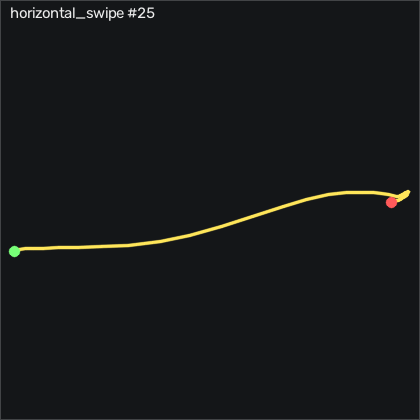

The file beside this chart, header and first rows:
t_s, ax, ay, az, gx, gy, gz, seq
0.00000, -1.019, -0.02600, -0.09300, -6.046, 3.282, -1.616, 45635
0.01000, -1.018, -0.01700, -0.09300, -4.796, 2.245, -0.213, 45636
0.02000, -1, -0.01300, -0.08800, -4.247, 0.5994, 1.311, 45637
0.03000, -0.975, -0.00900, -0.08700, -4.125, -0.3156, 2.104, 45638
0.04000, -0.961, -0.01900, -0.08300, -4.125, -0.4376, 2.378, 45639
0.05000, -0.958, -0.02700, -0.07900, -3.821, 0.2644, 2.378, 45640
0.06000, -0.961, -0.03300, -0.07600, -3.333, 0.7824, 2.287, 45641
0.07000, -0.973, -0.04000, -0.08800, -2.754, 0.8734, 1.89, 45642
0.08100, -0.98, -0.04900, -0.09000, -1.991, 0.5684, 1.006, 45643
0.09000, -1, -0.07200, -0.11, -1.717, -0.1626, -0.884, 45644
0.1, -1.014, -0.122, -0.137, -2.418, -1.749, -3.719, 45645
0.11, -1.045, -0.208, -0.15, -2.754, -2.084, -8.171, 45646
0.121, -1.09, -0.368, -0.173, -2.266, -4.066, -14.7, 45647
0.13, -1.129, -0.585, -0.168, 1.057, -7.541, -23.26, 45648
0.14, -1.133, -0.871, -0.11, 8.771, -10.89, -26.68, 45649
0.15, -1.128, -1.18, -0.02600, 23.13, -13.06, -16.34, 45650
0.16, -1.065, -1.409, -0.00200, 45.48, -11.78, 6.89, 45651
0.17, -1.011, -1.617, 0.00700, 74.66, -10.25, 45.64, 45652
0.18, -0.971, -1.737, -0.01900, 112.8, -6.383, 88.11, 45653
0.19, -0.821, -1.9, -0.09900, 160.2, -10.77, 104.7, 45654
0.2, -0.812, -2.12, -0.139, 224.2, -5.834, 83.44, 45655
0.21, -0.918, -2.224, -0.316, 303.5, -7.602, 38.08, 45656
0.22, -0.943, -2.197, -0.655, 389.4, -12.54, -12.35, 45657
0.23, -1.434, -1.995, -1.108, 471.5, -12.42, -50.27, 45658
0.24, -2.042, -1.779, -1.537, 544.2, -29.1, -76.92, 45659
0.251, -2.358, -1.489, -1.941, 603.6, -69.98, -80.95, 45660
0.26, -2.24, -1.035, -2.373, 643.7, -127.4, -52.26, 45661
0.27, -1.621, -0.293, -2.446, 660.9, -185.1, -5.244, 45662
0.28, -0.653, 0.768, -2.249, 631.5, -205.9, 45.79, 45663
0.291, -0.283, 0.865, -2.316, 571.9, -188.4, 85.12, 45664
0.3, 0.206, 1.539, -1.72, 518.6, -150.8, 110.8, 45665
0.31, 0.17, 1.698, -1.317, 441.6, -95.59, 143, 45666
0.32, -0.01600, 1.817, -0.973, 369.5, -47.27, 159.1, 45667
0.33, -0.242, 1.901, -0.749, 300.8, -11.47, 167.5, 45668
0.34, -0.46, 1.912, -0.608, 236.5, 11.39, 160.6, 45669
0.35, -0.642, 1.815, -0.529, 179.1, 22.15, 136.9, 45670
0.36, -0.828, 1.608, -0.467, 130.7, 25.66, 102.5, 45671
0.37, -0.958, 1.318, -0.412, 92.95, 20.48, 65.4, 45672
0.38, -1, 1.047, -0.367, 66.58, 10.2, 35.55, 45673
0.39, -1.012, 0.801, -0.317, 49.75, -0.5896, 15, 45674
0.4, -0.977, 0.649, -0.267, 41.82, -11.2, 3.659, 45675
0.41, -0.918, 0.609, -0.224, 39.2, -18.15, -0.213, 45676
0.421, -0.825, 0.646, -0.213, 36.55, -21.87, -0.884, 45677
0.43, -0.784, 0.669, -0.189, 30.91, -19.8, -1.677, 45678
0.44, -0.759, 0.634, -0.158, 22.49, -15.01, -1.28, 45679
0.45, -0.733, 0.593, -0.129, 13.65, -8.852, 2.896, 45680
0.461, -0.735, 0.549, -0.103, 5.57, -1.047, 7.988, 45681
0.47, -0.777, 0.506, -0.09000, -1.229, 7.489, 12.74, 45682
0.48, -0.818, 0.461, -0.06200, -6.199, 13.22, 16.34, 45683
0.49, -0.849, 0.43, -0.04800, -8.546, 15.51, 16.71, 45684
0.5, -0.893, 0.411, -0.04200, -8.516, 15.57, 12.68, 45685
0.51, -0.935, 0.363, -0.03100, -7.632, 13.07, 7.134, 45686
0.52, -0.946, 0.323, -0.03700, -5.589, 8.983, 3.232, 45687
0.53, -0.941, 0.328, -0.03200, -2.662, 4.837, 1.982, 45688
0.54, -0.91, 0.362, -0.02900, -0.3148, 1.483, 1.921, 45689
0.55, -0.889, 0.401, -0.03800, 0.2042, 0.5074, 2.104, 45690
0.56, -0.89, 0.438, -0.03800, -1.808, 1.605, 3.201, 45691
0.57, -0.893, 0.442, -0.03300, -5.802, 3.587, 5.305, 45692
0.58, -0.886, 0.42, -0.03100, -10.68, 5.416, 7.713, 45693
0.591, -0.867, 0.399, -0.02300, -15.07, 7.337, 9.207, 45694
... 17 more rows
